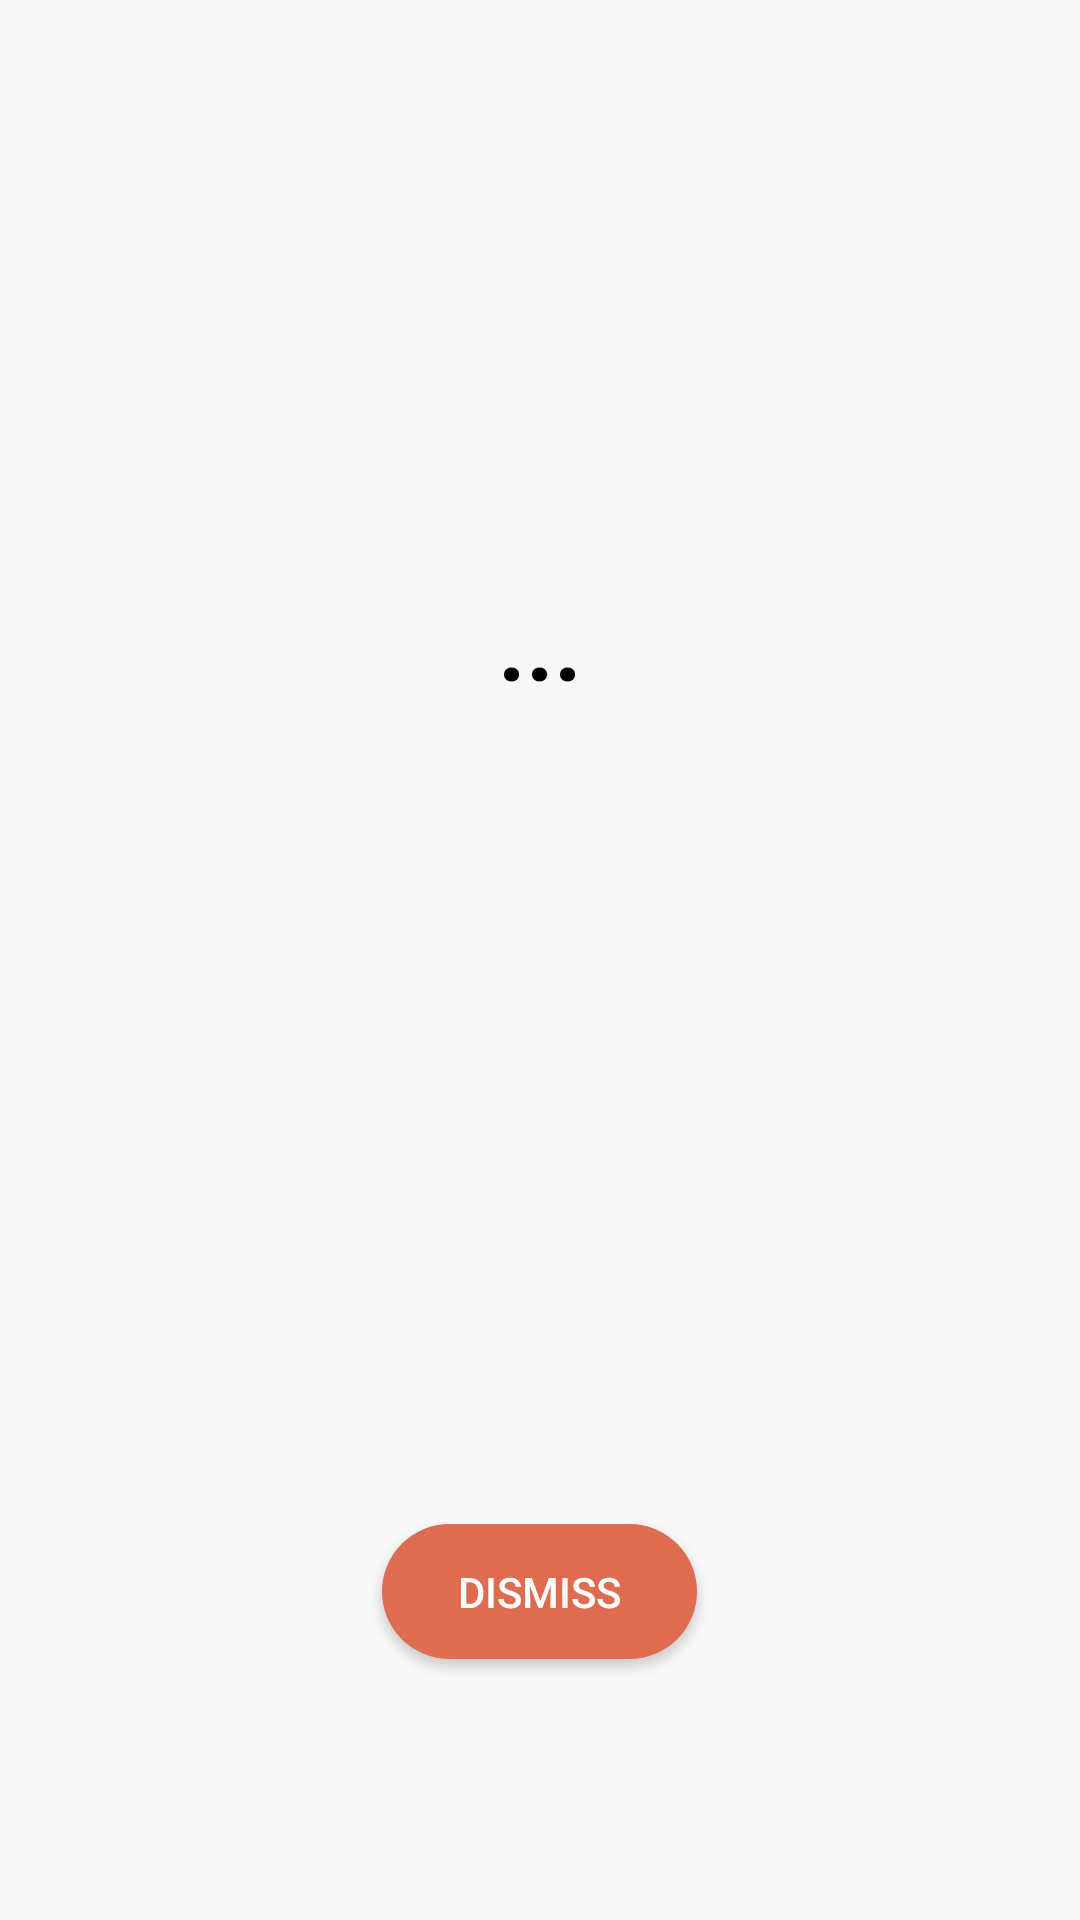

Android layout source for this screen:
<!-- AndroidManifest.xml: application theme AppTheme -->
<!-- res/layout/notification.xml -->
<?xml version="1.0" encoding="utf-8"?>
<LinearLayout xmlns:android="http://schemas.android.com/apk/res/android"
    android:layout_width="match_parent"
    android:layout_height="match_parent"
    android:background="#f8f8f8"
    android:orientation="vertical"
    android:padding="4dp">

    <TextView
        android:id="@+id/alarm_title_text"
        android:layout_width="match_parent"
        android:layout_height="0sp"
        android:layout_weight="2"
        android:gravity="center"
        android:padding="8dp"
        android:text="..."
        android:textColor="#000000"
        android:textSize="32dp"
        android:textStyle="bold" />

    <LinearLayout
        android:layout_width="match_parent"
        android:layout_height="0sp"
        android:layout_gravity="center"
        android:layout_weight="1"
        android:gravity="center"
        android:orientation="horizontal"
        android:padding="8dp">

        <Button
            android:id="@+id/dismiss_alarm"
            android:layout_width="105dp"
            android:layout_height="45dp"
            android:background="@drawable/btn_save"
            android:onClick="onDismissClick"
            android:text="Dismiss"
            android:textColor="#ffffff" />
    </LinearLayout>
</LinearLayout>
<!-- resources referenced by this layout -->
<resources>
  <!-- drawable btn_save (drawable) -->
  <?xml version="1.0" encoding="utf-8"?>
  <layer-list xmlns:android="http://schemas.android.com/apk/res/android">
      <item>
          <shape android:shape="rectangle">
              <corners android:radius="32dp" />
              <solid android:color="#df6b51" />
          </shape>
      </item>
  </layer-list>
  <style name="AppTheme" parent="@style/Theme.MaterialComponents.Light.NoActionBar">
          <item name="android:statusBarColor">@color/black</item>
          <item name="colorOnPrimary">@color/white</item>
          <item name="colorOnSecondary">@color/black</item>
          <item name="colorPrimary">@color/purple_500</item>
          <item name="colorPrimaryVariant">#ffffff</item>
          <item name="colorSecondary">@color/teal_200</item>
          <item name="colorSecondaryVariant">@color/teal_700</item>
      </style>
  <color name="black">#ff000000</color>
  <color name="white">#ffffffff</color>
  <color name="purple_500">#ff6200ee</color>
  <color name="teal_200">#4caf50</color>
  <color name="teal_700">#ff018786</color>
</resources>
